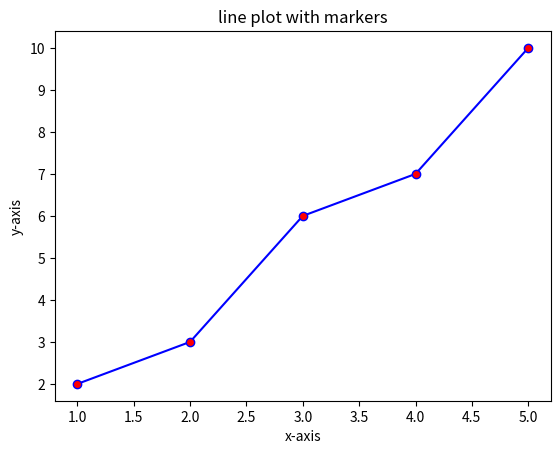

This figure's Python source:
import matplotlib.pyplot as plt


#Data
x = [1,2,3,4,5]
y = [2,3,6,7,10]

#create a plot with marker
plt.plot(x,y,marker='o', linestyle='-',color='b',markersize=6,markerfacecolor='r')

#add the label as well as title
plt.title("line plot with markers")
plt.xlabel("x-axis")
plt.ylabel("y-axis")

plt.show()